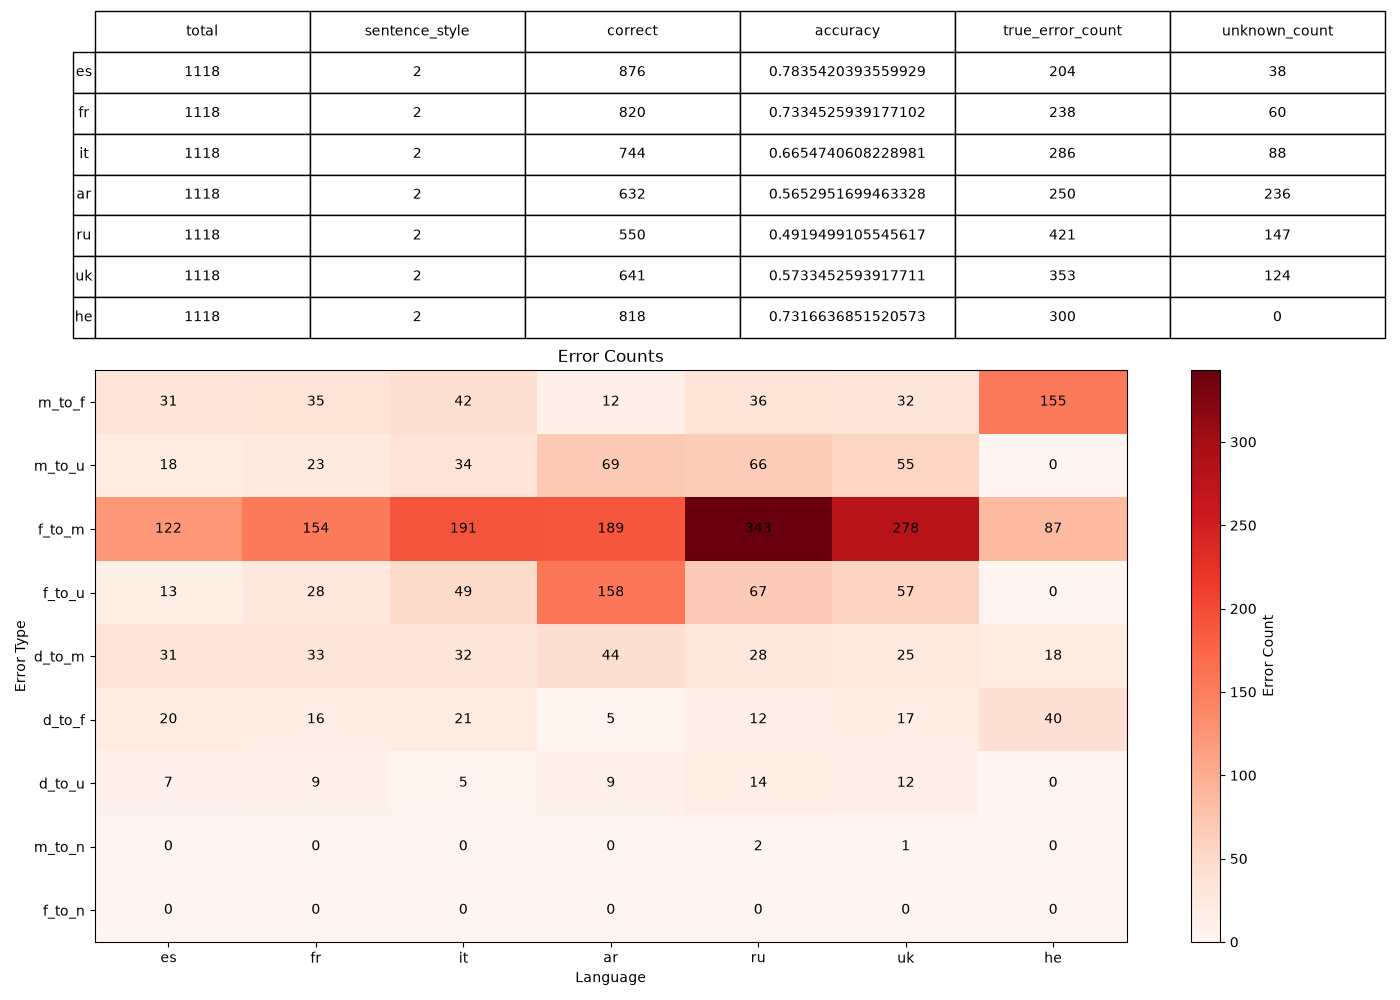

Values plotted in this chart, from the file beside it:
, 0, 1, 2, 3, 4, 5, 6
language, es, fr, it, ar, ru, uk, he
sentence_style, 2, 2, 2, 2, 2, 2, 2
total, 1118, 1118, 1118, 1118, 1118, 1118, 1118
correct, 876, 820, 744, 632, 550, 641, 818
accuracy, 0.7835, 0.7335, 0.6655, 0.5653, 0.4919, 0.5733, 0.7317
true_error_count, 204, 238, 286, 250, 421, 353, 300
unknown_count, 38, 60, 88, 236, 147, 124, 0
error_m_to_f, 31, 35, 42, 12, 36, 32, 155
error_m_to_u, 18, 23, 34, 69, 66, 55, 0
error_f_to_m, 122, 154, 191, 189, 343, 278, 87
error_f_to_u, 13, 28, 49, 158, 67, 57, 0
error_d_to_m, 31, 33, 32, 44, 28, 25, 18
error_d_to_f, 20, 16, 21, 5, 12, 17, 40
error_d_to_u, 7, 9, 5, 9, 14, 12, 0
error_m_to_n, 0, 0, 0, 0, 2, 1, 0
error_f_to_n, 0, 0, 0, 0, 0, 0, 0
